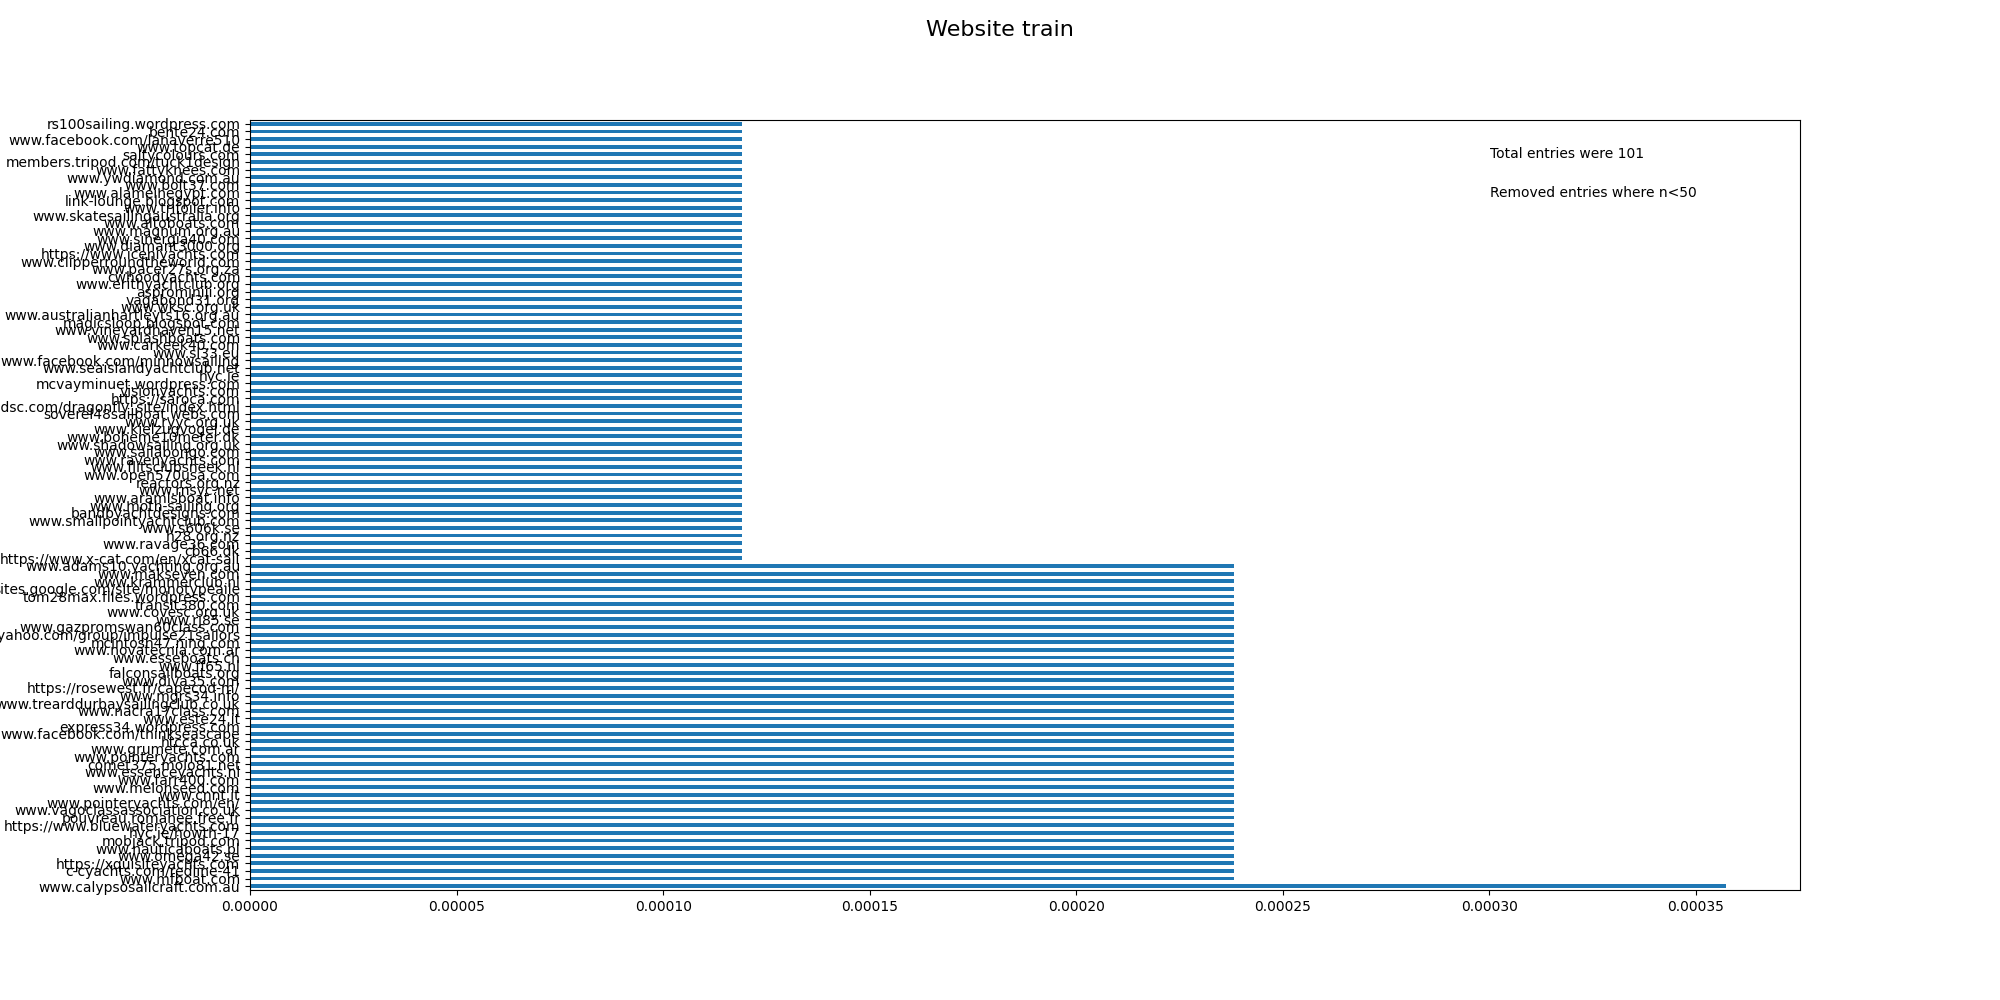

Data behind this chart, as committed beside it:
, Website
www.calypsosailcraft.com.au, 0.0003573
www.mfboat.com, 0.0002382
c-cyachts.com/redline-41, 0.0002382
https://xquisiteyachts.com, 0.0002382
www.omega42.se, 0.0002382
www.nauticaboats.pl, 0.0002382
mobjack.tripod.com, 0.0002382
hyc.ie/howth-17, 0.0002382
https://www.bluewateryachts.com, 0.0002382
pouvreau.romanee.free.fr, 0.0002382
www.vagoclassassociation.co.uk, 0.0002382
www.pointeryachts.com/en/, 0.0002382
www.cnnt.it, 0.0002382
www.melonseed.com, 0.0002382
www.farr400.com, 0.0002382
www.essenceyachts.nl, 0.0002382
comet375.molo81.net, 0.0002382
www.pointeryachts.com, 0.0002382
www.grumete.com.ar, 0.0002382
htcca.co.uk, 0.0002382
www.facebook.com/thinkseascape, 0.0002382
express34.wordpress.com, 0.0002382
www.este24.it, 0.0002382
www.nacra17class.com, 0.0002382
www.trearddurbaysailingclub.co.uk, 0.0002382
www.mgrs34.info, 0.0002382
https://rosewest.fr/capecod-m/, 0.0002382
www.diva35.com, 0.0002382
falconsailboats.org, 0.0002382
www.ff65.nl, 0.0002382
www.esseboats.ch, 0.0002382
www.novatecnia.com.ar, 0.0002382
mcintosh47.ning.com, 0.0002382
groups.yahoo.com/group/impulse21sailors, 0.0002382
www.gazpromswan60class.com, 0.0002382
www.rj85.se, 0.0002382
www.covesc.org.uk, 0.0002382
transit380.com, 0.0002382
tom28max.files.wordpress.com, 0.0002382
sites.google.com/site/monotypeaile, 0.0002382
www.krammerclub.nl, 0.0002382
www.makseven.com, 0.0002382
www.adams10.yachting.org.au, 0.0002382
https://www.x-cat.com/en/xcat-sail, 0.0001191
cb66.dk, 0.0001191
www.ravage36.com, 0.0001191
h28.org.nz, 0.0001191
www.s606k.se, 0.0001191
www.smallpointyachtclub.com, 0.0001191
bandbyachtdesigns.com, 0.0001191
www.moth-sailing.org, 0.0001191
www.aramisboat.info, 0.0001191
www.rnsyc.net, 0.0001191
reactors.org.nz, 0.0001191
www.open570usa.com, 0.0001191
www.flitsclubsneek.nl, 0.0001191
www.ravenyachts.com, 0.0001191
www.sailabongo.com, 0.0001191
www.shadowsailing.org.uk, 0.0001191
www.boheme10meter.dk, 0.0001191
... 41 more rows
